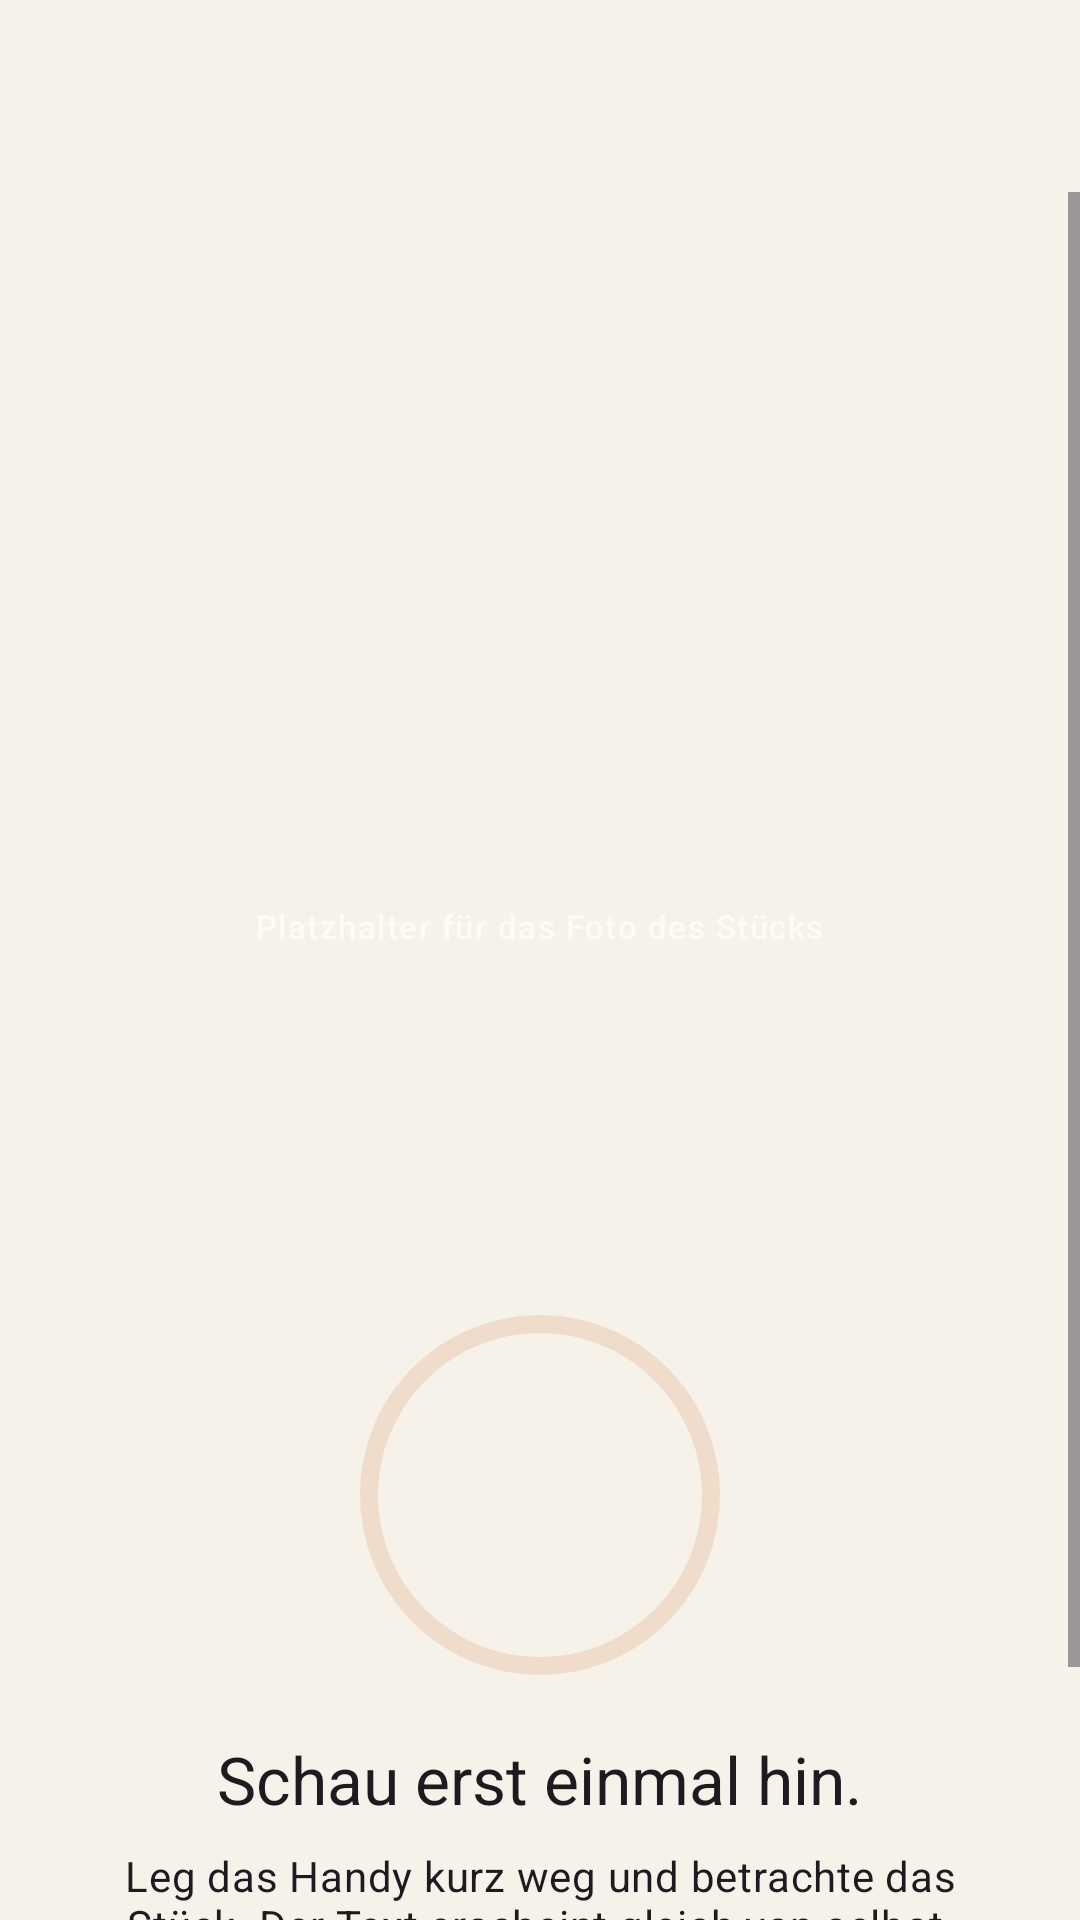

Produce the Android XML layout that renders to this screen, including the resource entries it uses.
<!-- AndroidManifest.xml: application theme Theme.AppFotoAustellung -->
<!-- res/layout/activity_exhibit.xml -->
<?xml version="1.0" encoding="utf-8"?>
<LinearLayout xmlns:android="http://schemas.android.com/apk/res/android"
    xmlns:app="http://schemas.android.com/apk/res-auto"
    xmlns:tools="http://schemas.android.com/tools"
    android:id="@+id/main"
    android:layout_width="match_parent"
    android:layout_height="match_parent"
    android:orientation="vertical"
    tools:context=".ExhibitActivity">

    <com.google.android.material.appbar.MaterialToolbar
        android:id="@+id/toolbar"
        android:layout_width="match_parent"
        android:layout_height="?attr/actionBarSize"
        app:navigationIcon="@drawable/ic_arrow_back"
        tools:subtitle="Bereich 1 · Analog"
        tools:title="Station 1" />

    <ScrollView
        android:layout_width="match_parent"
        android:layout_height="0dp"
        android:layout_weight="1">

        <LinearLayout
            android:layout_width="match_parent"
            android:layout_height="wrap_content"
            android:orientation="vertical"
            android:paddingBottom="@dimen/space_l">

            
            <FrameLayout
                android:id="@+id/image_placeholder"
                android:layout_width="match_parent"
                android:layout_height="@dimen/placeholder_height"
                tools:background="#8C7B6B">

                <TextView
                    android:id="@+id/text_placeholder_id"
                    android:layout_width="wrap_content"
                    android:layout_height="wrap_content"
                    android:layout_gravity="center"
                    android:alpha="0.85"
                    android:fontFamily="serif"
                    android:textColor="@color/white"
                    android:textSize="64sp"
                    tools:text="A1" />

                <TextView
                    android:layout_width="wrap_content"
                    android:layout_height="wrap_content"
                    android:layout_gravity="bottom|center_horizontal"
                    android:layout_marginBottom="@dimen/space_s"
                    android:alpha="0.7"
                    android:text="@string/placeholder_photo"
                    android:textAppearance="?attr/textAppearanceLabelSmall"
                    android:textColor="@color/white" />
            </FrameLayout>

            <TextView
                android:id="@+id/text_title"
                android:layout_width="match_parent"
                android:layout_height="wrap_content"
                android:layout_marginHorizontal="@dimen/space_l"
                android:layout_marginTop="@dimen/space_l"
                android:textAppearance="@style/TextAppearance.Ausstellung.Headline"
                tools:text="Ybbs, 36 Aufnahmen" />

            <TextView
                android:id="@+id/text_meta"
                android:layout_width="match_parent"
                android:layout_height="wrap_content"
                android:layout_marginHorizontal="@dimen/space_l"
                android:layout_marginTop="4dp"
                android:textAppearance="?attr/textAppearanceBodyMedium"
                tools:text="Analogfotografie · Team Fotoausstellung" />

            
            <LinearLayout
                android:id="@+id/section_slow"
                android:layout_width="match_parent"
                android:layout_height="wrap_content"
                android:layout_marginTop="@dimen/space_xl"
                android:gravity="center_horizontal"
                android:orientation="vertical"
                android:paddingHorizontal="@dimen/space_l">

                <FrameLayout
                    android:layout_width="wrap_content"
                    android:layout_height="wrap_content">

                    <com.google.android.material.progressindicator.CircularProgressIndicator
                        android:id="@+id/progress_slow"
                        android:layout_width="wrap_content"
                        android:layout_height="wrap_content"
                        app:indicatorSize="120dp"
                        app:trackColor="?attr/colorPrimaryContainer"
                        app:trackThickness="6dp" />

                    <TextView
                        android:id="@+id/text_countdown"
                        android:layout_width="wrap_content"
                        android:layout_height="wrap_content"
                        android:layout_gravity="center"
                        android:fontFamily="serif"
                        android:textAppearance="?attr/textAppearanceHeadlineMedium"
                        tools:text="45" />
                </FrameLayout>

                <TextView
                    android:layout_width="wrap_content"
                    android:layout_height="wrap_content"
                    android:layout_marginTop="@dimen/space_m"
                    android:text="@string/slow_title"
                    android:textAppearance="?attr/textAppearanceTitleLarge" />

                <TextView
                    android:layout_width="match_parent"
                    android:layout_height="wrap_content"
                    android:layout_marginTop="@dimen/space_s"
                    android:gravity="center"
                    android:text="@string/slow_hint"
                    android:textAppearance="?attr/textAppearanceBodyMedium" />

                <com.google.android.material.button.MaterialButton
                    android:id="@+id/button_skip"
                    style="?attr/borderlessButtonStyle"
                    android:layout_width="wrap_content"
                    android:layout_height="wrap_content"
                    android:layout_marginTop="@dimen/space_m"
                    android:text="@string/skip" />
            </LinearLayout>

            
            <LinearLayout
                android:id="@+id/section_info"
                android:layout_width="match_parent"
                android:layout_height="wrap_content"
                android:orientation="vertical"
                android:paddingHorizontal="@dimen/space_l"
                android:visibility="gone"
                tools:visibility="visible">

                <TextView
                    android:layout_width="wrap_content"
                    android:layout_height="wrap_content"
                    android:layout_marginTop="@dimen/space_l"
                    android:text="@string/about_piece"
                    android:textAppearance="?attr/textAppearanceTitleMedium" />

                <TextView
                    android:id="@+id/text_body"
                    android:layout_width="match_parent"
                    android:layout_height="wrap_content"
                    android:layout_marginTop="@dimen/space_s"
                    android:textAppearance="@style/TextAppearance.Ausstellung.Body"
                    tools:text="Ein Kleinbildfilm hat 36 Aufnahmen …" />

                <com.google.android.material.card.MaterialCardView
                    style="?attr/materialCardViewFilledStyle"
                    android:layout_width="match_parent"
                    android:layout_height="wrap_content"
                    android:layout_marginTop="@dimen/space_l"
                    app:cardBackgroundColor="?attr/colorPrimaryContainer">

                    <LinearLayout
                        android:layout_width="match_parent"
                        android:layout_height="wrap_content"
                        android:orientation="vertical"
                        android:padding="@dimen/space_m">

                        <TextView
                            android:layout_width="wrap_content"
                            android:layout_height="wrap_content"
                            android:text="@string/question_title"
                            android:textAllCaps="true"
                            android:textAppearance="?attr/textAppearanceLabelMedium" />

                        <TextView
                            android:id="@+id/text_question"
                            android:layout_width="match_parent"
                            android:layout_height="wrap_content"
                            android:layout_marginTop="4dp"
                            android:fontFamily="serif"
                            android:textAppearance="?attr/textAppearanceTitleMedium"
                            tools:text="Welches der 36 Bilder hättest du nicht gemacht?" />
                    </LinearLayout>
                </com.google.android.material.card.MaterialCardView>

                
                <com.google.android.material.card.MaterialCardView
                    android:id="@+id/card_pair"
                    style="?attr/materialCardViewOutlinedStyle"
                    android:layout_width="match_parent"
                    android:layout_height="wrap_content"
                    android:layout_marginTop="@dimen/space_m"
                    android:clickable="true"
                    android:focusable="true">

                    <LinearLayout
                        android:layout_width="match_parent"
                        android:layout_height="wrap_content"
                        android:orientation="vertical"
                        android:padding="@dimen/space_m">

                        <TextView
                            android:layout_width="wrap_content"
                            android:layout_height="wrap_content"
                            android:text="@string/pair_title"
                            android:textAllCaps="true"
                            android:textAppearance="?attr/textAppearanceLabelMedium"
                            android:textColor="?attr/colorPrimary" />

                        <TextView
                            android:layout_width="wrap_content"
                            android:layout_height="wrap_content"
                            android:layout_marginTop="4dp"
                            android:text="@string/pair_hint"
                            android:textAppearance="?attr/textAppearanceBodySmall" />

                        <TextView
                            android:id="@+id/text_pair_title"
                            android:layout_width="match_parent"
                            android:layout_height="wrap_content"
                            android:textAppearance="?attr/textAppearanceTitleMedium"
                            tools:text="Ybbs, 3.412 Aufnahmen" />

                        <TextView
                            android:id="@+id/text_pair_station"
                            android:layout_width="wrap_content"
                            android:layout_height="wrap_content"
                            android:textAppearance="?attr/textAppearanceBodySmall"
                            tools:text="Station 3" />
                    </LinearLayout>
                </com.google.android.material.card.MaterialCardView>

                <com.google.android.material.button.MaterialButton
                    android:id="@+id/button_next"
                    android:layout_width="match_parent"
                    android:layout_height="wrap_content"
                    android:layout_marginTop="@dimen/space_l"
                    android:minHeight="56dp"
                    tools:text="Weiter zu Station 2: Langsame Linie" />
            </LinearLayout>
        </LinearLayout>
    </ScrollView>
</LinearLayout>
<!-- resources referenced by this layout -->
<resources>
  <color name="white">#FFFFFFFF</color>
  <dimen name="placeholder_height">260dp</dimen>
  <dimen name="space_l">24dp</dimen>
  <dimen name="space_m">16dp</dimen>
  <dimen name="space_s">8dp</dimen>
  <dimen name="space_xl">32dp</dimen>
  <string name="about_piece">Über das Stück</string>
  <string name="pair_hint">Vergleiche dieses Stück mit</string>
  <string name="pair_title">Gegenstück</string>
  <string name="placeholder_photo">Platzhalter für das Foto des Stücks</string>
  <string name="question_title">Frag dich selbst</string>
  <string name="skip">Text sofort anzeigen</string>
  <string name="slow_hint">Leg das Handy kurz weg und betrachte das Stück. Der Text erscheint gleich von selbst.</string>
  <string name="slow_title">Schau erst einmal hin.</string>
  <style name="TextAppearance.Ausstellung.Body" parent="TextAppearance.Material3.BodyLarge">
          <item name="android:lineSpacingMultiplier">1.3</item>
      </style>
  <style name="TextAppearance.Ausstellung.Headline" parent="TextAppearance.Material3.HeadlineSmall">
          <item name="android:fontFamily">serif</item>
          <item name="fontFamily">serif</item>
          <item name="android:textColor">?attr/colorOnSurface</item>
      </style>
  <style name="Theme.AppFotoAustellung" parent="Base.Theme.AppFotoAustellung" />
  <style name="Base.Theme.AppFotoAustellung" parent="Theme.Material3.DayNight.NoActionBar">
          <item name="colorPrimary">@color/accent</item>
          <item name="colorOnPrimary">@color/white</item>
          <item name="colorPrimaryContainer">@color/accent_container</item>
          <item name="colorOnPrimaryContainer">@color/ink</item>
          <item name="colorSecondary">@color/accent</item>
          <item name="android:colorBackground">@color/paper</item>
          <item name="colorSurface">@color/paper</item>
          <item name="colorSurfaceContainerLow">@color/surface_card</item>
          <item name="colorOnSurface">@color/ink</item>
          <item name="colorOnBackground">@color/ink</item>
      </style>
  <color name="accent">#FF8C5A3C</color>
  <color name="accent_container">#FFEFDCCB</color>
  <color name="ink">#FF22201C</color>
  <color name="paper">#FFF6F2EA</color>
  <color name="surface_card">#FFFFFFFF</color>
</resources>
